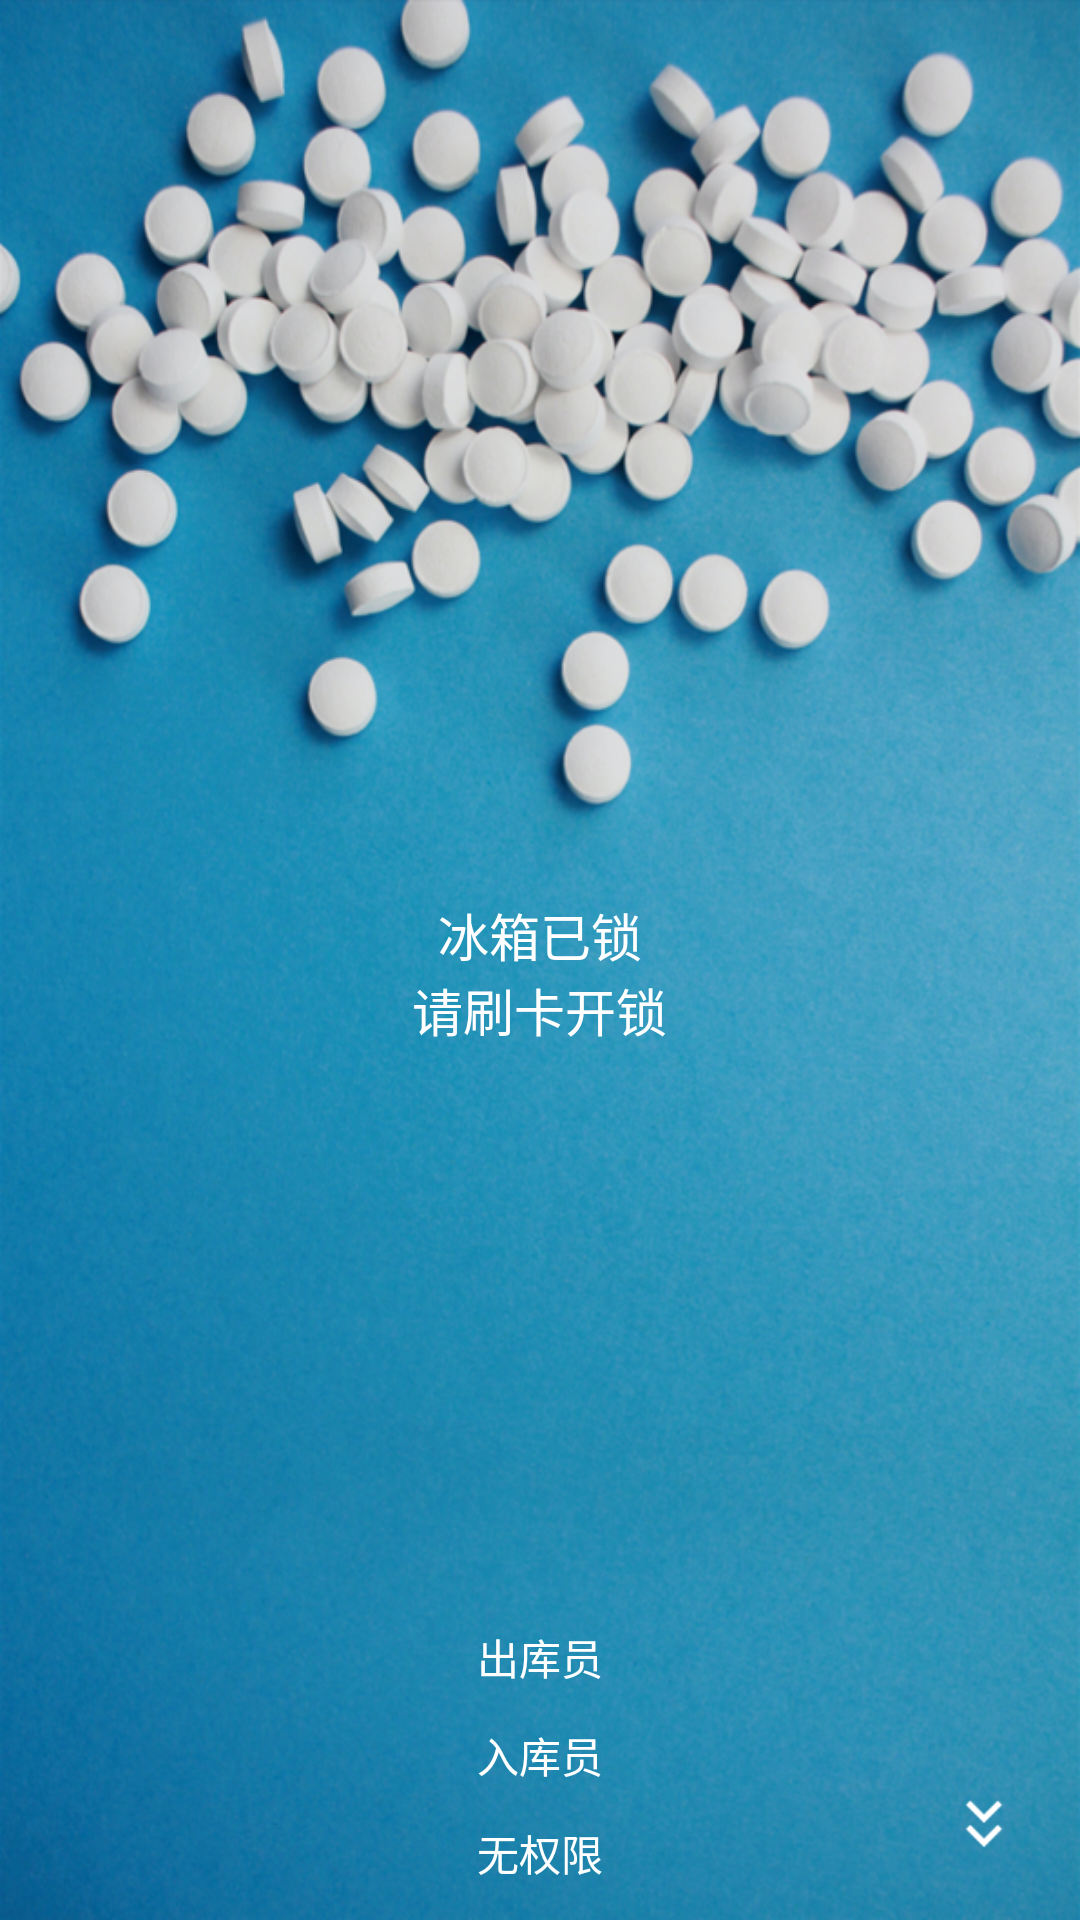

This screen was rendered from an Android layout file. Write that file and the resources it references.
<!-- AndroidManifest.xml: application theme Theme.RefrigeratorManagerSystem -->
<!-- res/layout/activity_main.xml -->
<?xml version="1.0" encoding="utf-8"?>
<RelativeLayout xmlns:android="http://schemas.android.com/apk/res/android"
    android:background="@mipmap/icon_bg"
    android:layout_width="match_parent"
    android:layout_height="match_parent">

    <LinearLayout
        android:layout_centerInParent="true"
        android:orientation="vertical"
        android:layout_width="128dp"
        android:layout_height="wrap_content">
        <ImageView
            android:id="@+id/imageLock"
            android:layout_gravity="center_horizontal"
            android:layout_width="wrap_content"
            android:layout_height="wrap_content"/>
        <TextView
            android:paddingTop="8dp"
            android:textSize="17sp"
            android:textColor="@color/white"
            android:layout_gravity="center_horizontal"
            android:id="@+id/tvLockStatus1"
            android:text="@string/lock_tip1"
            android:layout_width="wrap_content"
            android:layout_height="wrap_content"/>
        <TextView
            android:textSize="17sp"
            android:textColor="@color/white"
            android:layout_gravity="center_horizontal"
            android:id="@+id/tvLockStatus2"
            android:text="@string/lock_tip2"
            android:layout_width="wrap_content"
            android:layout_height="wrap_content"/>
    </LinearLayout>

    <LinearLayout
        android:layout_alignParentBottom="true"
        android:layout_alignParentRight="true"
        android:layout_marginBottom="16dp"
        android:orientation="vertical"
        android:layout_width="64dp"
        android:layout_height="wrap_content">
        <ImageView
            android:layout_gravity="center_horizontal"
            android:id="@+id/imageArrow"
            android:src="@mipmap/icon_arrow_down"
            android:layout_width="wrap_content"
            android:layout_height="wrap_content"/>
        <ImageView
            android:layout_gravity="center_horizontal"
            android:id="@+id/imageSwipeStatus"
            android:layout_width="wrap_content"
            android:layout_height="wrap_content"/>
    </LinearLayout>

    <LinearLayout
        android:id="@+id/layoutDebugger"
        android:layout_alignParentBottom="true"
        android:layout_centerInParent="true"
        android:orientation="vertical"
        android:layout_width="100dp"
        android:layout_marginBottom="12dp"
        android:layout_height="wrap_content">
        <TextView
            android:id="@+id/btnOutUser"
            android:gravity="center"
            android:text="@string/user_out"
            android:textColor="@color/white"
            android:layout_width="match_parent"
            android:layout_height="wrap_content"/>
        <TextView
            android:layout_marginTop="12dp"
            android:gravity="center"
            android:id="@+id/btnInUser"
            android:text="@string/user_in"
            android:textColor="@color/white"
            android:layout_width="match_parent"
            android:layout_height="wrap_content"/>

        <TextView
            android:id="@+id/btnNoAccess"
            android:layout_width="match_parent"
            android:layout_height="wrap_content"
            android:layout_marginTop="12dp"
            android:gravity="center"
            android:text="无权限"
            android:textColor="@color/white" />
    </LinearLayout>

</RelativeLayout>
<!-- resources referenced by this layout -->
<resources>
  <color name="white">#FFFFFFFF</color>
  <!-- mipmap icon_arrow_down: png bitmap (mipmap-xhdpi, 566 bytes) -->
  <!-- mipmap icon_bg: png bitmap (mipmap-xhdpi, 882818 bytes) -->
  <string name="lock_tip1">冰箱已锁</string>
  <string name="lock_tip2">请刷卡开锁</string>
  <string name="user_in">入库员</string>
  <string name="user_out">出库员</string>
  <style name="Theme.RefrigeratorManagerSystem" parent="Theme.MaterialComponents.DayNight.DarkActionBar">
          
          <item name="colorPrimary">@color/purple_500</item>
          <item name="colorPrimaryVariant">@color/purple_700</item>
          <item name="colorOnPrimary">@color/white</item>
          
          <item name="colorSecondary">@color/teal_200</item>
          <item name="colorSecondaryVariant">@color/teal_700</item>
          <item name="colorOnSecondary">@color/black</item>
          
          <item name="android:statusBarColor" tools:targetApi="l">?attr/colorPrimaryVariant</item>
          
      </style>
  <color name="purple_500">#FF6200EE</color>
  <color name="purple_700">#FF3700B3</color>
  <color name="teal_200">#FF03DAC5</color>
  <color name="teal_700">#FF018786</color>
  <color name="black">#FF000000</color>
</resources>
